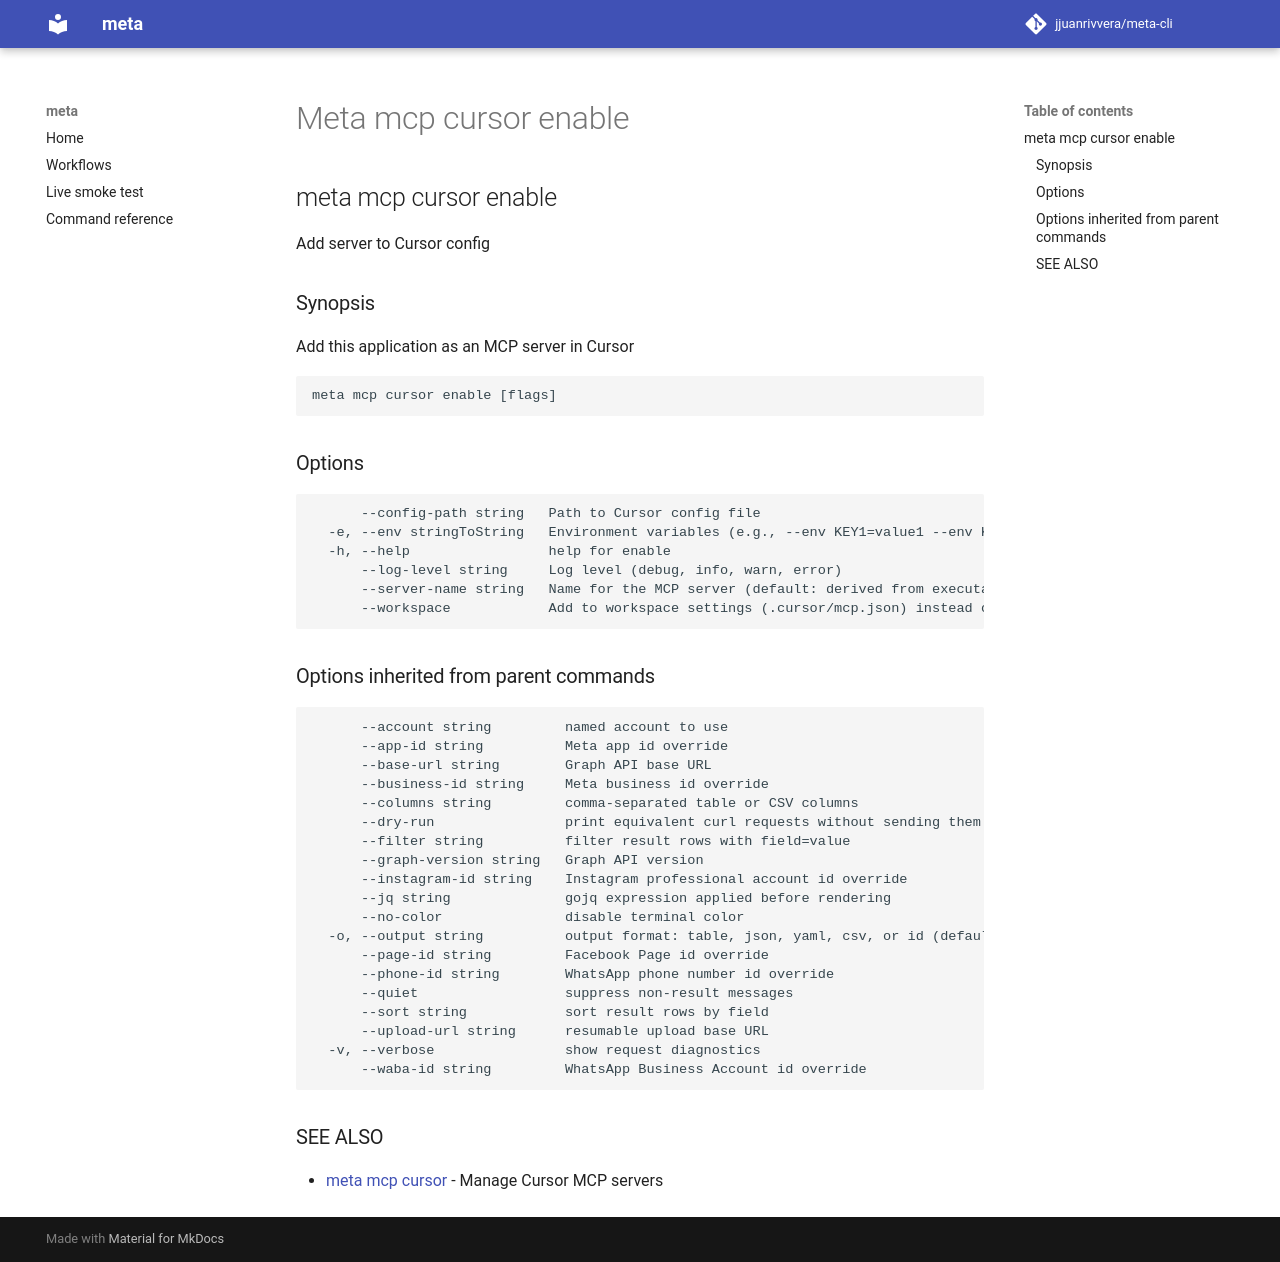

repository: jjuanrivvera/meta-cli · page: commands/meta_mcp_cursor_enable/index.html · generator: mkdocs

## meta mcp cursor enable

Add server to Cursor config

### Synopsis

Add this application as an MCP server in Cursor

```
meta mcp cursor enable [flags]
```

### Options

```
      --config-path string   Path to Cursor config file
  -e, --env stringToString   Environment variables (e.g., --env KEY1=value1 --env KEY2=value2) (default [])
  -h, --help                 help for enable
      --log-level string     Log level (debug, info, warn, error)
      --server-name string   Name for the MCP server (default: derived from executable name)
      --workspace            Add to workspace settings (.cursor/mcp.json) instead of user settings
```

### Options inherited from parent commands

```
      --account string         named account to use
      --app-id string          Meta app id override
      --base-url string        Graph API base URL
      --business-id string     Meta business id override
      --columns string         comma-separated table or CSV columns
      --dry-run                print equivalent curl requests without sending them
      --filter string          filter result rows with field=value
      --graph-version string   Graph API version
      --instagram-id string    Instagram professional account id override
      --jq string              gojq expression applied before rendering
      --no-color               disable terminal color
  -o, --output string          output format: table, json, yaml, csv, or id (default "table")
      --page-id string         Facebook Page id override
      --phone-id string        WhatsApp phone number id override
      --quiet                  suppress non-result messages
      --sort string            sort result rows by field
      --upload-url string      resumable upload base URL
  -v, --verbose                show request diagnostics
      --waba-id string         WhatsApp Business Account id override
```

### SEE ALSO

* [meta mcp cursor](meta_mcp_cursor.md)	 - Manage Cursor MCP servers
